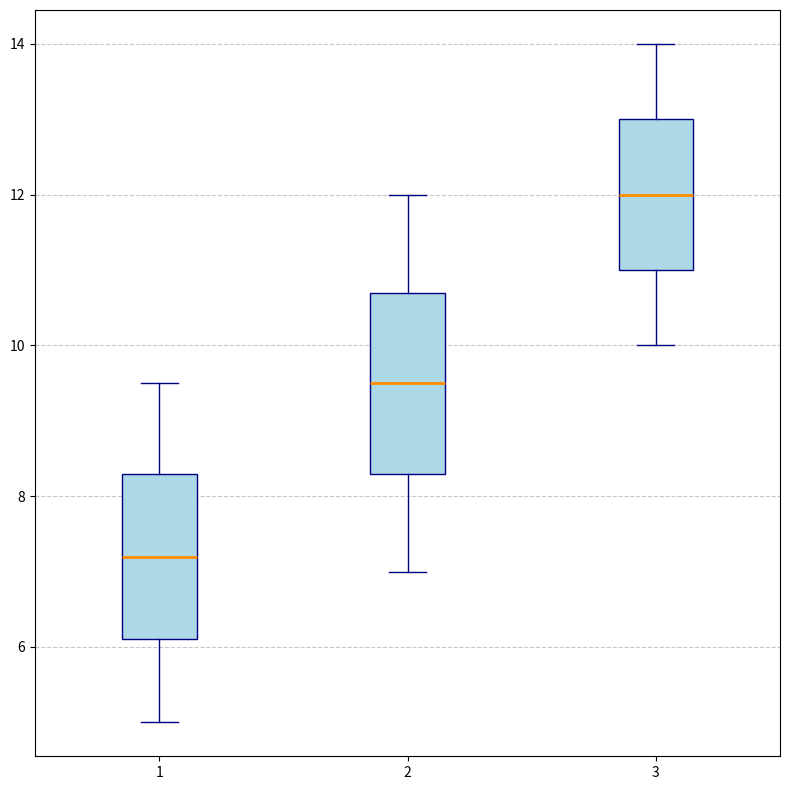

Generate this figure with matplotlib:
import matplotlib.pyplot as plt

# Data for fuel consumption (liters per 100km) for different vehicle types from 2000 to 2020
sedans = [9.5, 9.2, 8.9, 8.7, 8.5, 8.3, 8.0, 7.8, 7.6, 7.4, 7.2, 7.0, 6.8, 6.5, 6.3, 6.1, 5.9, 5.7, 5.5, 5.3, 5.0]
suvs = [12.0, 11.8, 11.5, 11.3, 11.0, 10.7, 10.5, 10.3, 10.0, 9.8, 9.5, 9.3, 9.0, 8.8, 8.5, 8.3, 8.0, 7.8, 7.5, 7.3, 7.0]
trucks = [14.0, 13.8, 13.6, 13.4, 13.2, 13.0, 12.8, 12.6, 12.4, 12.2, 12.0, 11.8, 11.6, 11.4, 11.2, 11.0, 10.8, 10.6, 10.4, 10.2, 10.0]

data = [sedans, suvs, trucks]

plt.figure(figsize=(8, 8))
plt.boxplot(data, vert=True, patch_artist=True, 
            boxprops=dict(facecolor='lightblue', color='navy'),
            whiskerprops=dict(color='navy'),
            capprops=dict(color='navy'),
            medianprops=dict(color='darkorange', linewidth=2),
            flierprops=dict(markerfacecolor='red', marker='o', markersize=8, linestyle='none'))

plt.grid(axis='y', linestyle='--', alpha=0.7)

plt.tight_layout()
plt.show()
